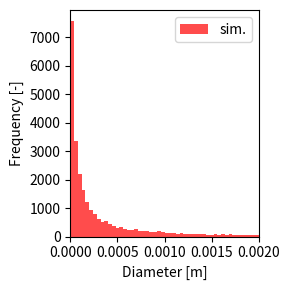

Here is the Python script that generated this plot:
#!/usr/bin/env python3
# -*- coding: utf-8 -*-
"""
Created on Fri Jul 14 07:43:04 2023

@author: matthias
"""
import numpy as np
import random
import matplotlib
import json
from matplotlib import pyplot as plt

def find_nearest_smaller_idx(array, value):
    array = np.asarray(array)
    nearest_smaller_value = array[array < value].max()
    idx = (np.abs(array - nearest_smaller_value)).argmin()
    return idx

nb = 10000
F = 100

iat = 1.0/F
# Initialize arrival time (at) vector
at = np.linspace(0,(nb-1)*iat,nb)
mean_bubble_velocities = np.zeros((nb,3))*np.nan

CV_w = 2
# Get the random probe displacement at control volume edge
np.random.seed(42)
random.seed(42)
X_rand = np.transpose(np.array([np.random.uniform(-CV_w/2.0,CV_w/2.0,nb),
                                np.random.uniform(-CV_w/2.0,CV_w/2.0,nb)]))
f1 = plt.figure(figsize=(3,3))        
a1 = f1.gca()
a1.scatter(X_rand[:,0],X_rand[:,1])
a1.set_xlabel('$x$ [m]')
a1.set_ylabel('$y$ [m]')
f1.tight_layout()
f1.savefig(f"random_distribution.pdf")
plt.close()
a = at[10::]-at[10]
x = at[10::][(at[10::]-at[10])<0.1]

string = f'{10:08d}'
rand = np.zeros(nb)
for ii in range(0,nb):
    rand[ii] = random.uniform(-CV_w/2.0,CV_w/2.0)
    
# mean_ln_diameter = -7.6718092214289895
# sd_ln_diameter = 1.8253076065331872
mean_ln_diameter = -8.889784195117713
sd_ln_diameter = 2.066280927671439
D = np.random.lognormal(mean_ln_diameter,
                        sd_ln_diameter,
                        size=nb)

# Histogram of chord times
fig, ax = plt.subplots(figsize=(3,3))
(n_c, bins_c, patches_c) = ax.hist(D, \
    bins=50, density=True, color='r', alpha=0.7, label='sim.',\
    range=(0,0.002))
# chord_times_meas = chord_times_meas_all[z][:,1]
# (n_c, bins_c, patches_c) = ax.hist(chord_times_meas, \
#     bins=50, density=True, color='g', alpha=0.7, label='meas.',\
#     range=(0,0.002))
ax.set_ylabel('Frequency [-]')
ax.legend(fontsize=10)
ax.set_xlabel(f'Diameter [m]')
ax.set_xlim([0,0.002])
# if jj == 1:
#     axs[jj].set_yscale('log')
# ax.set_xscale('log')
fig.tight_layout()
fig.savefig(f'histrograms_D.png',dpi=300)

import pandas as pd
def SBG_get_signal_traj(
    t_p,
    x_p,
    t_probe):

    t_probe_unique = np.unique(np.hstack((t_p, t_probe[t_probe<=max(t_p)])))
    t_p_del = t_p[np.invert(np.isin(t_p, t_probe))]
    x_interp = pd.DataFrame(x_p, index=t_p, columns=['x','y','z'])
    x_interp = x_interp.reindex(t_probe_unique).interpolate(method='index')
    x_interp = x_interp.drop(index=t_p_del)
    return x_interp.index, x_interp.values

x_p = np.array([np.linspace(0,20,9),np.linspace(0,20,9),np.linspace(0,20,9)]).transpose()
t_p = np.linspace(0,10,9)
t_probe = np.linspace(0,10,101)
t_p_resampled, x_p_resampled = SBG_get_signal_traj(
    t_p,
    x_p,
    t_probe)
